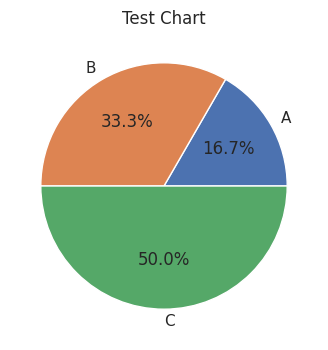

The matplotlib source for this figure:
import matplotlib
matplotlib.use('Agg')
import matplotlib.pyplot as plt
import seaborn as sns
import os

try:
    sns.set_theme(style="whitegrid")
    plt.figure(figsize=(6, 4))
    plt.pie([10, 20, 30], labels=['A', 'B', 'C'], autopct='%1.1f%%')
    plt.title('Test Chart')
    plt.savefig('test_chart_output.png')
    plt.close()
    print("Chart saved successfully to test_chart_output.png")
except Exception as e:
    print(f"Error generating chart: {e}")
